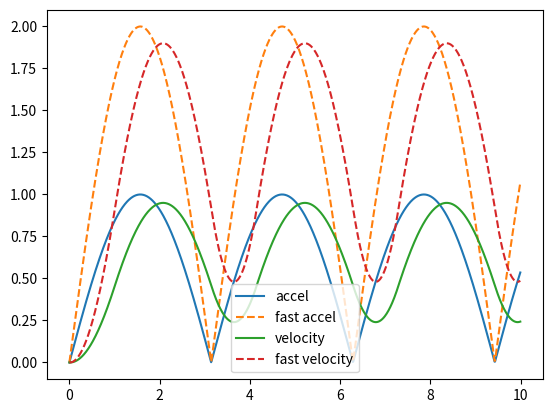

Write the Python code that produced this figure.
# 加速度を数値積分して速度を求めるデモ
# 正弦関数を元に加速度を作り、それを数値積分して速度を求める
# 比較のため、正弦関数の積分（-cos）を実際の速度としてプロットする

import math
import numpy as np
import matplotlib.pyplot as plt

start = 0 # sec
end = 10 # sec

def accel(t):
    return np.abs(np.sin(t))

def fast_accel(t):
    return 2*np.abs(np.sin(t))

def velocity(t):
    return np.trapz(accel(t))

def fast_velocity(t):
    return np.trapz(fast_accel(t))

def plot():
    dt = 0.01 # sec
    t = np.arange(start, end, dt) 
    a = accel(t)
    v = []
    for i in range(len(t)):
        first = max(0, i - 100) # 最大1秒前までの積分
        v.append(velocity(t[first:i])/100) # 1秒で割ることで平均を求める

    a2 = fast_accel(t)
    v2 = []
    for i in range(len(t)):
        first = max(0, i - 100) # 最大1秒前までの積分
        v2.append(fast_velocity(t[first:i])/100) # 1秒で割ることで平均を求める
    plt.plot(t, a, label="accel")
    plt.plot(t, a2, label="fast accel", linestyle="--")
    plt.plot(t, v, label="velocity")
    plt.plot(t, v2, label="fast velocity", linestyle="--")
    plt.legend()
    plt.show()

if __name__ == "__main__":
    plot()